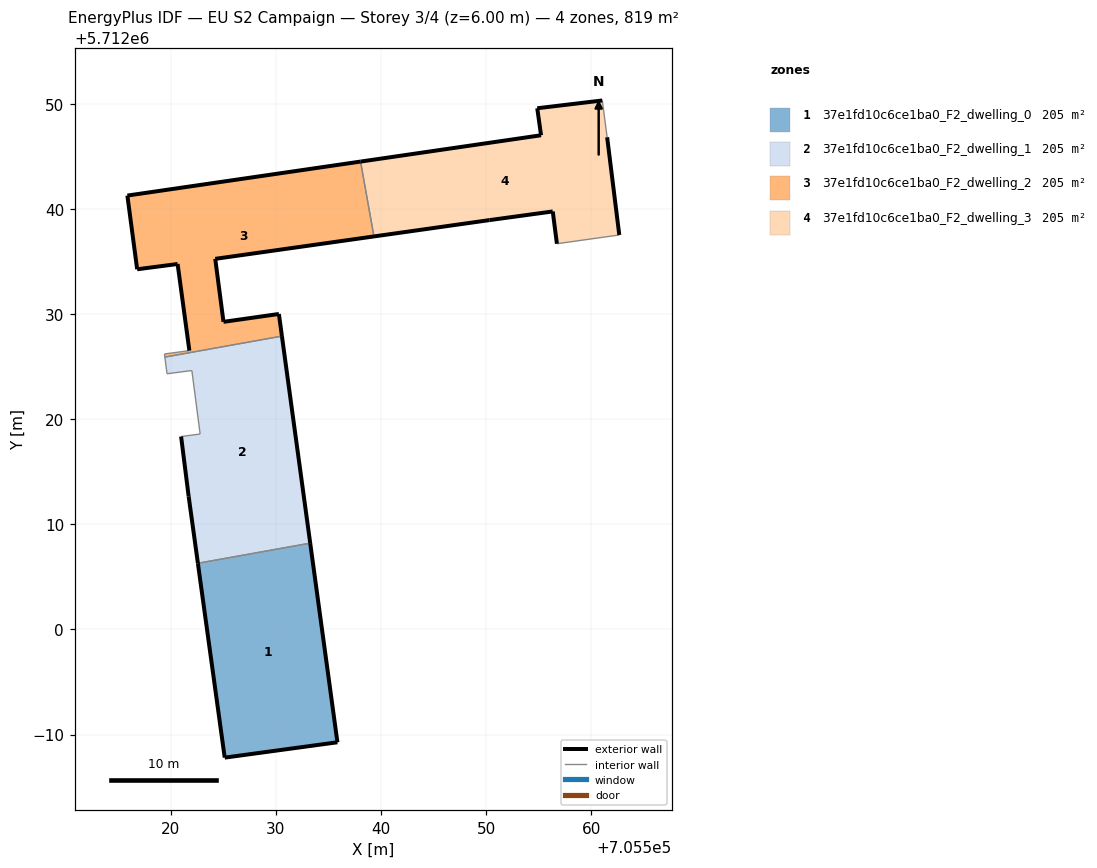
=== STOREY PLAN SPEC (per zone: floor XY polygon, exterior-wall plan segments, windows/doors) ===
zone 1: 37e1fd10c6ce1ba0_F2_dwelling_0  (204.7 m²)
  floor: (705535.86, 5711989.26) (705533.27, 5712008.21) (705522.59, 5712006.29) (705525.14, 5711987.80)
  exterior wall: (705533.27, 5712008.21) – (705535.86, 5711989.26)  [19.1 m]
  exterior wall: (705535.86, 5711989.26) – (705525.14, 5711987.80)  [10.8 m]
  exterior wall: (705525.14, 5711987.80) – (705522.59, 5712006.29)  [18.7 m]
  interior walls: 1
zone 2: 37e1fd10c6ce1ba0_F2_dwelling_1  (204.7 m²)
  floor: (705533.27, 5712008.21) (705530.58, 5712027.90) (705519.45, 5712025.91) (705519.65, 5712024.32) (705522.01, 5712024.63) (705522.80, 5712018.59) (705520.99, 5712018.35) (705521.71, 5712012.67) (705522.59, 5712006.29)
  exterior wall: (705521.71, 5712012.67) – (705520.99, 5712018.35)  [5.7 m]
  exterior wall: (705530.58, 5712027.90) – (705533.27, 5712008.21)  [19.9 m]
  exterior wall: (705522.59, 5712006.29) – (705521.71, 5712012.67)  [6.4 m]
  interior walls: 6
zone 3: 37e1fd10c6ce1ba0_F2_dwelling_2  (204.7 m²)
  floor: (705530.58, 5712027.90) (705530.29, 5712030.01) (705525.02, 5712029.26) (705524.24, 5712035.25) (705539.34, 5712037.39) (705538.06, 5712044.51) (705515.88, 5712041.27) (705516.81, 5712034.26) (705520.66, 5712034.76) (705521.78, 5712026.52) (705519.41, 5712026.20) (705519.45, 5712025.91)
  exterior wall: (705525.02, 5712029.26) – (705530.29, 5712030.01)  [5.3 m]
  exterior wall: (705530.29, 5712030.01) – (705530.58, 5712027.90)  [2.1 m]
  exterior wall: (705521.78, 5712026.52) – (705520.66, 5712034.76)  [8.3 m]
  exterior wall: (705520.66, 5712034.76) – (705516.81, 5712034.26)  [3.9 m]
  exterior wall: (705516.81, 5712034.26) – (705515.88, 5712041.27)  [7.1 m]
  exterior wall: (705515.88, 5712041.27) – (705538.06, 5712044.51)  [22.4 m]
  exterior wall: (705539.34, 5712037.39) – (705524.24, 5712035.25)  [15.2 m]
  exterior wall: (705524.24, 5712035.25) – (705525.02, 5712029.26)  [6.0 m]
  interior walls: 4
zone 4: 37e1fd10c6ce1ba0_F2_dwelling_3  (204.7 m²)
  floor: (705562.68, 5712037.52) (705561.52, 5712046.82) (705561.06, 5712050.32) (705554.87, 5712049.58) (705555.23, 5712047.01) (705538.06, 5712044.51) (705539.34, 5712037.39) (705550.32, 5712038.94) (705556.35, 5712039.76) (705556.74, 5712036.69)
  exterior wall: (705561.52, 5712046.82) – (705562.68, 5712037.52)  [9.4 m]
  exterior wall: (705556.74, 5712036.69) – (705556.35, 5712039.76)  [3.1 m]
  exterior wall: (705556.35, 5712039.76) – (705550.32, 5712038.94)  [6.1 m]
  exterior wall: (705550.32, 5712038.94) – (705539.34, 5712037.39)  [11.1 m]
  exterior wall: (705538.06, 5712044.51) – (705555.23, 5712047.01)  [17.4 m]
  exterior wall: (705555.23, 5712047.01) – (705554.87, 5712049.58)  [2.6 m]
  exterior wall: (705554.87, 5712049.58) – (705561.06, 5712050.32)  [6.2 m]
  interior walls: 3

=== DERIVED (storey summary) ===
Building: EU S2 Campaign
Storey: 3 of 4  (floor level z = 6.00 m)
Storey gross floor area: 818.7 m²
Zones on this storey: 4
  - 37e1fd10c6ce1ba0_F2_dwelling_0: floor 204.7 m²; exterior wall 48.6 m (145.8 m²); WWR 0.0%
  - 37e1fd10c6ce1ba0_F2_dwelling_1: floor 204.7 m²; exterior wall 32.0 m (96.1 m²); WWR 0.0%
  - 37e1fd10c6ce1ba0_F2_dwelling_2: floor 204.7 m²; exterior wall 70.4 m (211.3 m²); WWR 0.0%
  - 37e1fd10c6ce1ba0_F2_dwelling_3: floor 204.7 m²; exterior wall 55.8 m (167.4 m²); WWR 0.0%
Zone adjacency (shared interzone walls):
  - 37e1fd10c6ce1ba0_F2_dwelling_0 ↔ 37e1fd10c6ce1ba0_F2_dwelling_1
  - 37e1fd10c6ce1ba0_F2_dwelling_1 ↔ 37e1fd10c6ce1ba0_F2_dwelling_2
  - 37e1fd10c6ce1ba0_F2_dwelling_2 ↔ 37e1fd10c6ce1ba0_F2_dwelling_3